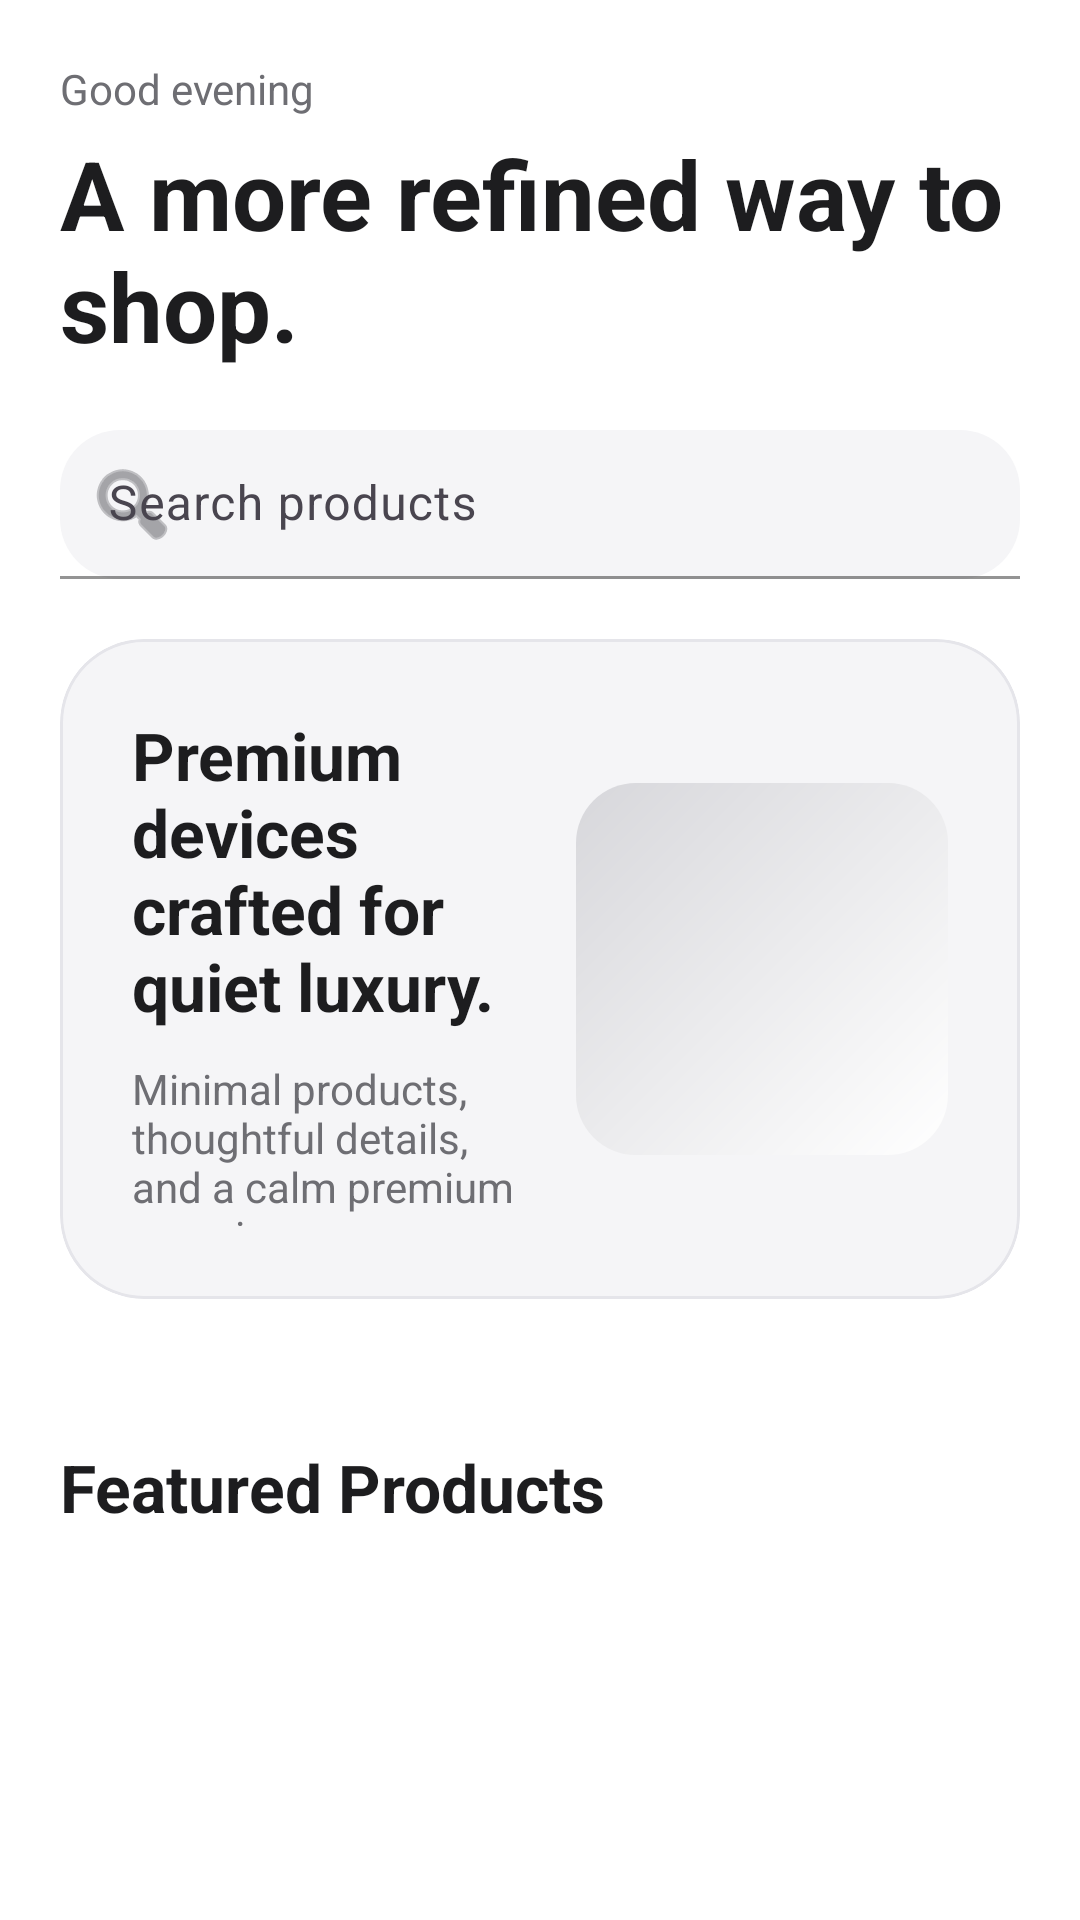

Produce the Android XML layout that renders to this screen, including the resource entries it uses.
<!-- AndroidManifest.xml: application theme Theme.Frontend -->
<!-- res/layout/fragment_home.xml -->
<?xml version="1.0" encoding="utf-8"?>
<androidx.core.widget.NestedScrollView xmlns:android="http://schemas.android.com/apk/res/android"
    xmlns:app="http://schemas.android.com/apk/res-auto"
    xmlns:tools="http://schemas.android.com/tools"
    android:layout_width="match_parent"
    android:layout_height="match_parent"
    android:background="@color/white"
    android:fillViewport="true"
    android:overScrollMode="never"
    tools:context=".fragments.HomeFragment">

    <LinearLayout
        android:layout_width="match_parent"
        android:layout_height="wrap_content"
        android:orientation="vertical"
        android:paddingStart="20dp"
        android:paddingTop="20dp"
        android:paddingEnd="20dp"
        android:paddingBottom="28dp">

        <TextView
            android:layout_width="wrap_content"
            android:layout_height="wrap_content"
            android:text="@string/greeting"
            android:textColor="@color/premium_gray"
            android:textSize="14sp" />

        <TextView
            android:layout_width="wrap_content"
            android:layout_height="wrap_content"
            android:layout_marginTop="4dp"
            android:text="@string/hero_title"
            android:textColor="@color/premium_black"
            android:textSize="32sp"
            android:textStyle="bold" />

        <com.google.android.material.textfield.TextInputLayout
            android:layout_width="match_parent"
            android:layout_height="wrap_content"
            android:layout_marginTop="20dp"
            app:boxBackgroundColor="@color/premium_light_gray"
            app:boxBackgroundMode="filled"
            app:boxCornerRadiusBottomEnd="20dp"
            app:boxCornerRadiusBottomStart="20dp"
            app:boxCornerRadiusTopEnd="20dp"
            app:boxCornerRadiusTopStart="20dp"
            app:boxStrokeColor="@android:color/transparent"
            app:startIconDrawable="@android:drawable/ic_menu_search"
            app:startIconTint="@color/premium_gray">

            <com.google.android.material.textfield.TextInputEditText
                android:id="@+id/searchInput"
                android:layout_width="match_parent"
                android:layout_height="wrap_content"
                android:hint="@string/search_products"
                android:inputType="text"
                android:paddingVertical="14dp"
                android:textColor="@color/premium_black"
                android:textColorHint="@color/premium_gray" />
        </com.google.android.material.textfield.TextInputLayout>

        <com.google.android.material.card.MaterialCardView
            android:layout_width="match_parent"
            android:layout_height="220dp"
            android:layout_marginTop="20dp"
            app:cardBackgroundColor="@color/premium_light_gray"
            app:cardCornerRadius="28dp"
            app:cardElevation="0dp"
            app:strokeColor="@color/premium_border"
            app:strokeWidth="1dp">

            <androidx.constraintlayout.widget.ConstraintLayout
                android:layout_width="match_parent"
                android:layout_height="match_parent"
                android:padding="24dp">

                <TextView
                    android:id="@+id/heroTitle"
                    android:layout_width="0dp"
                    android:layout_height="wrap_content"
                    android:text="@string/hero_banner_title"
                    android:textColor="@color/premium_black"
                    android:textSize="22sp"
                    android:textStyle="bold"
                    app:layout_constraintEnd_toStartOf="@+id/heroImage"
                    app:layout_constraintStart_toStartOf="parent"
                    app:layout_constraintTop_toTopOf="parent" />

                <TextView
                    android:id="@+id/heroSubtitle"
                    android:layout_width="0dp"
                    android:layout_height="wrap_content"
                    android:layout_marginTop="10dp"
                    android:text="@string/hero_subtitle"
                    android:textColor="@color/premium_gray"
                    android:textSize="14sp"
                    app:layout_constraintEnd_toStartOf="@+id/heroImage"
                    app:layout_constraintStart_toStartOf="parent"
                    app:layout_constraintTop_toBottomOf="@id/heroTitle" />

                <com.google.android.material.button.MaterialButton
                    android:id="@+id/heroButton"
                    android:layout_width="wrap_content"
                    android:layout_height="wrap_content"
                    android:layout_marginTop="18dp"
                    android:text="@string/explore_collection"
                    android:textAllCaps="false"
                    android:textColor="@color/white"
                    app:backgroundTint="@color/premium_black"
                    app:cornerRadius="18dp"
                    app:layout_constraintStart_toStartOf="parent"
                    app:layout_constraintTop_toBottomOf="@id/heroSubtitle" />

                <ImageView
                    android:id="@+id/heroImage"
                    android:layout_width="124dp"
                    android:layout_height="124dp"
                    android:contentDescription="@string/app_name"
                    android:scaleType="centerCrop"
                    android:src="@drawable/product_macbook"
                    app:layout_constraintBottom_toBottomOf="parent"
                    app:layout_constraintEnd_toEndOf="parent"
                    app:layout_constraintTop_toTopOf="parent" />
            </androidx.constraintlayout.widget.ConstraintLayout>
        </com.google.android.material.card.MaterialCardView>

        <com.google.android.material.chip.ChipGroup
            android:id="@+id/categoryChipGroup"
            android:layout_width="match_parent"
            android:layout_height="wrap_content"
            android:layout_marginTop="20dp"
            app:chipSpacingHorizontal="8dp"
            app:singleLine="true"
            app:singleSelection="true" />

        <TextView
            android:layout_width="wrap_content"
            android:layout_height="wrap_content"
            android:layout_marginTop="28dp"
            android:text="@string/featured_products"
            android:textColor="@color/premium_black"
            android:textSize="22sp"
            android:textStyle="bold" />

        <androidx.recyclerview.widget.RecyclerView
            android:id="@+id/featuredRecycler"
            android:layout_width="match_parent"
            android:layout_height="wrap_content"
            android:layout_marginTop="16dp"
            android:nestedScrollingEnabled="false"
            android:overScrollMode="never"
            tools:itemCount="5"
            tools:listitem="@layout/item_product" />

    </LinearLayout>
</androidx.core.widget.NestedScrollView>
<!-- res/layout/item_product.xml (included above) -->
<?xml version="1.0" encoding="utf-8"?>
<com.google.android.material.card.MaterialCardView xmlns:android="http://schemas.android.com/apk/res/android"
    xmlns:app="http://schemas.android.com/apk/res-auto"
    xmlns:tools="http://schemas.android.com/tools"
    android:layout_width="240dp"
    android:layout_height="wrap_content"
    android:layout_marginEnd="14dp"
    app:cardBackgroundColor="@color/white"
    app:cardCornerRadius="24dp"
    app:cardElevation="0dp"
    app:strokeColor="@color/premium_border"
    app:strokeWidth="1dp">

    <LinearLayout
        android:layout_width="match_parent"
        android:layout_height="wrap_content"
        android:orientation="vertical"
        android:padding="14dp">

        <com.google.android.material.card.MaterialCardView
            android:layout_width="match_parent"
            android:layout_height="180dp"
            app:cardBackgroundColor="@color/premium_light_gray"
            app:cardCornerRadius="20dp"
            app:cardElevation="0dp">

            <ImageView
                android:id="@+id/productImage"
                android:layout_width="match_parent"
                android:layout_height="match_parent"
                android:scaleType="centerCrop"
                tools:src="@drawable/product_macbook" />
        </com.google.android.material.card.MaterialCardView>

        <com.google.android.material.chip.Chip
            android:id="@+id/productCategory"
            android:layout_width="wrap_content"
            android:layout_height="wrap_content"
            android:layout_marginTop="14dp"
            android:checkable="false"
            android:textColor="@color/premium_black"
            app:chipBackgroundColor="@color/premium_light_gray"
            app:chipCornerRadius="16dp" />

        <TextView
            android:id="@+id/productName"
            android:layout_width="match_parent"
            android:layout_height="wrap_content"
            android:layout_marginTop="10dp"
            android:textColor="@color/premium_black"
            android:textSize="18sp"
            android:textStyle="bold"
            tools:text="MacBook Pro 14" />

        <TextView
            android:id="@+id/productDescription"
            android:layout_width="match_parent"
            android:layout_height="wrap_content"
            android:layout_marginTop="6dp"
            android:maxLines="2"
            android:textColor="@color/premium_gray"
            android:textSize="13sp"
            tools:text="A refined pro notebook with all-day battery life." />

        <LinearLayout
            android:layout_width="match_parent"
            android:layout_height="wrap_content"
            android:layout_marginTop="16dp"
            android:gravity="center_vertical"
            android:orientation="horizontal">

            <TextView
                android:id="@+id/productPrice"
                android:layout_width="0dp"
                android:layout_height="wrap_content"
                android:layout_weight="1"
                android:textColor="@color/premium_black"
                android:textSize="18sp"
                android:textStyle="bold"
                tools:text="$2499.00" />

            <ImageView
                android:id="@+id/productAction"
                android:layout_width="28dp"
                android:layout_height="28dp"
                android:contentDescription="@string/open_product"
                android:src="@drawable/ic_arrow_right"
                android:tint="@color/premium_black" />
        </LinearLayout>
    </LinearLayout>
</com.google.android.material.card.MaterialCardView>
<!-- resources referenced by this layout -->
<resources>
  <color name="premium_black">#FF1D1D1F</color>
  <color name="premium_border">#FFE5E5EA</color>
  <color name="premium_gray">#FF6E6E73</color>
  <color name="premium_light_gray">#FFF5F5F7</color>
  <color name="white">#FFFFFFFF</color>
  <!-- drawable ic_arrow_right (drawable) -->
  <?xml version="1.0" encoding="utf-8"?>
  <vector xmlns:android="http://schemas.android.com/apk/res/android"
      android:width="24dp"
      android:height="24dp"
      android:viewportWidth="24"
      android:viewportHeight="24">
      <path
          android:fillColor="#FF1D1D1F"
          android:pathData="M10,6l6,6 -6,6 0, -2.5L13.5,12 10,8.5z" />
  </vector>
  <!-- drawable product_macbook (drawable) -->
  <?xml version="1.0" encoding="utf-8"?>
  <shape xmlns:android="http://schemas.android.com/apk/res/android" android:shape="rectangle">
      <corners android:radius="20dp" />
      <gradient
          android:angle="135"
          android:endColor="#FFD7D7DB"
          android:startColor="#FFFFFFFF" />
  </shape>
  <string name="app_name">Lap Commerce</string>
  <string name="explore_collection">Explore collection</string>
  <string name="featured_products">Featured Products</string>
  <string name="greeting">Good evening</string>
  <string name="hero_banner_title">Premium devices crafted for quiet luxury.</string>
  <string name="hero_subtitle">Minimal products, thoughtful details, and a calm premium experience.</string>
  <string name="hero_title">A more refined way to shop.</string>
  <string name="open_product">Open product</string>
  <string name="search_products">Search products</string>
  <style name="Theme.Frontend" parent="Base.Theme.Frontend" />
  <style name="Base.Theme.Frontend" parent="Theme.Material3.Light.NoActionBar">
          <item name="colorPrimary">@color/premium_black</item>
          <item name="colorOnPrimary">@color/white</item>
          <item name="colorPrimaryContainer">@color/premium_light_gray</item>
          <item name="colorSecondary">@color/premium_gray</item>
          <item name="colorSurface">@color/premium_surface</item>
          <item name="colorSurfaceVariant">@color/premium_light_gray</item>
          <item name="colorOnSurface">@color/premium_black</item>
          <item name="colorOutline">@color/premium_border</item>
          <item name="android:statusBarColor">@android:color/transparent</item>
          <item name="android:navigationBarColor">@color/white</item>
          <item name="android:windowLightStatusBar">true</item>
      </style>
  <color name="premium_surface">#FFFFFFFF</color>
</resources>
